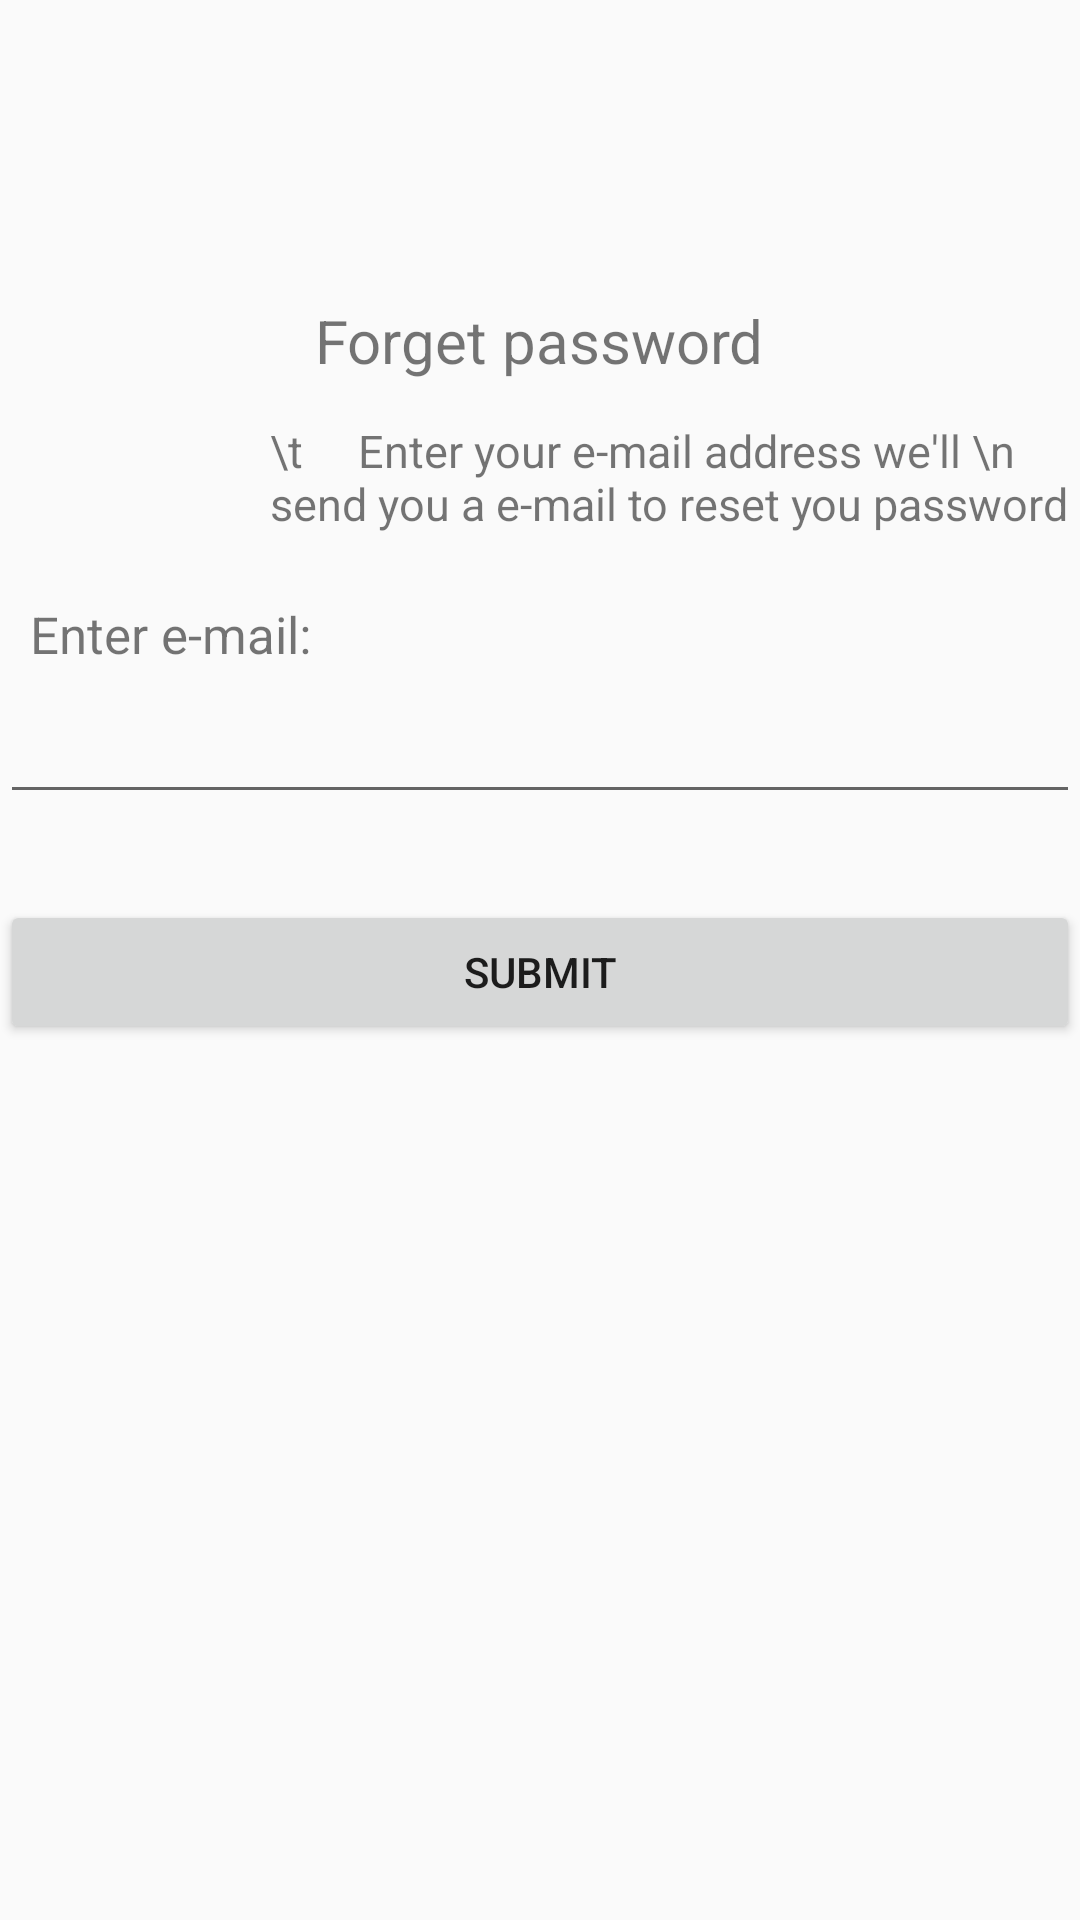

Layout XML and referenced resources for this Android screen:
<!-- AndroidManifest.xml: application theme Theme.ProjectGame -->
<!-- res/layout/fragment_forget_password.xml -->
<?xml version="1.0" encoding="utf-8"?>
<FrameLayout xmlns:android="http://schemas.android.com/apk/res/android"
    xmlns:tools="http://schemas.android.com/tools"
    android:layout_width="match_parent"
    android:layout_height="match_parent"
    tools:context=".ForgetPasswordFragment">

 <TextView
     android:layout_width="wrap_content"
     android:layout_height="wrap_content"
     android:textSize="20dp"
     android:layout_marginTop="100dp"
     android:layout_gravity="center|top"
     android:text="Forget password"/>
    <TextView
        android:layout_width="wrap_content"
        android:layout_height="wrap_content"
        android:layout_marginLeft="90dp"
        android:layout_marginTop="140dp"
        android:textSize="15dp"
        android:text="\t     Enter your e-mail address we'll \n send you a e-mail to reset you password"/>

    <TextView
        android:layout_width="wrap_content"
        android:layout_height="wrap_content"
        android:textSize="17dp"
        android:layout_marginLeft="10dp"
        android:layout_marginTop="200dp"
        android:text="Enter e-mail:"/>

    <EditText
        android:id="@+id/f_emailBtn"
        android:layout_width="match_parent"
        android:layout_height="wrap_content"
        android:layout_marginTop="230dp"/>

    <Button
        android:id="@+id/submit1"
        android:layout_width="match_parent"
        android:layout_height="wrap_content"
        android:padding="10dp"
        android:text="Submit"
        android:layout_marginTop="300dp"/>

</FrameLayout>
<!-- resources referenced by this layout -->
<resources>
  <style name="Theme.ProjectGame" parent="Theme.AppCompat.Light.NoActionBar">
          
          <item name="colorPrimary">@color/purple_500</item>
          <item name="colorPrimaryVariant">@color/purple_700</item>
          <item name="colorOnPrimary">@color/white</item>
          
          <item name="colorSecondary">@color/teal_200</item>
          <item name="colorSecondaryVariant">@color/teal_700</item>
          <item name="colorOnSecondary">@color/black</item>
          
          <item name="android:statusBarColor" tools:targetApi="l">?attr/colorPrimaryVariant</item>
          
      </style>
  <color name="purple_500">#FF6200EE</color>
  <color name="purple_700">#FF3700B3</color>
  <color name="white">#FFFFFFFF</color>
  <color name="teal_200">#FF03DAC5</color>
  <color name="teal_700">#FF018786</color>
  <color name="black">#FF000000</color>
</resources>
